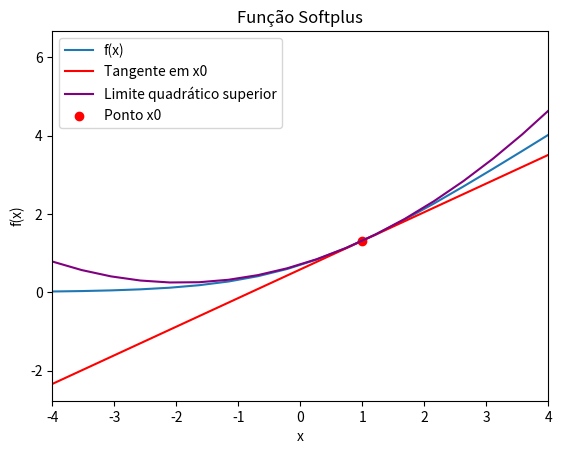

Here is the Python script that generated this plot:
import matplotlib.pyplot as plt
import math 
import numpy as np

def softplus(x):
  return np.log(1+np.exp(x))

def softplus_1st_derivative(x):
  return (np.exp(x)/(1 + np.exp(x)))

def tangent(x, x0):
  return softplus(x0) + softplus_1st_derivative(x0) * (x - x0)

def limite_quadratico_superior(x, x0):
  return tangent(x, x0) + L/2 * (x - x0)**2

x = np.linspace(-4, 5, num=20)
x0 = np.array([1])
L = 0.25


plt.plot(x, softplus(x), label='f(x)')

plt.plot(x, tangent(x, x0), color='red', label='Tangente em x0')

plt.plot(x, limite_quadratico_superior(x, x0), color='purple', label='Limite quadrático superior')

plt.scatter(x0, softplus(x0), color='red', label='Ponto x0')

plt.xlim([-4, 4])


plt.xlabel('x')
plt.ylabel('f(x)')
plt.title('Função Softplus')
plt.legend()
plt.show()